Dataset: processed_data (GitHub, syedowaisi/elpv-pred). Classes: functional, mild, moderate, severe.

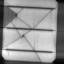
Label: severe

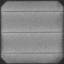
Label: functional

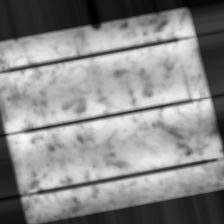
Label: mild

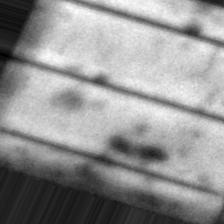
Label: moderate

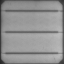
Label: functional

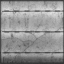
Label: severe
